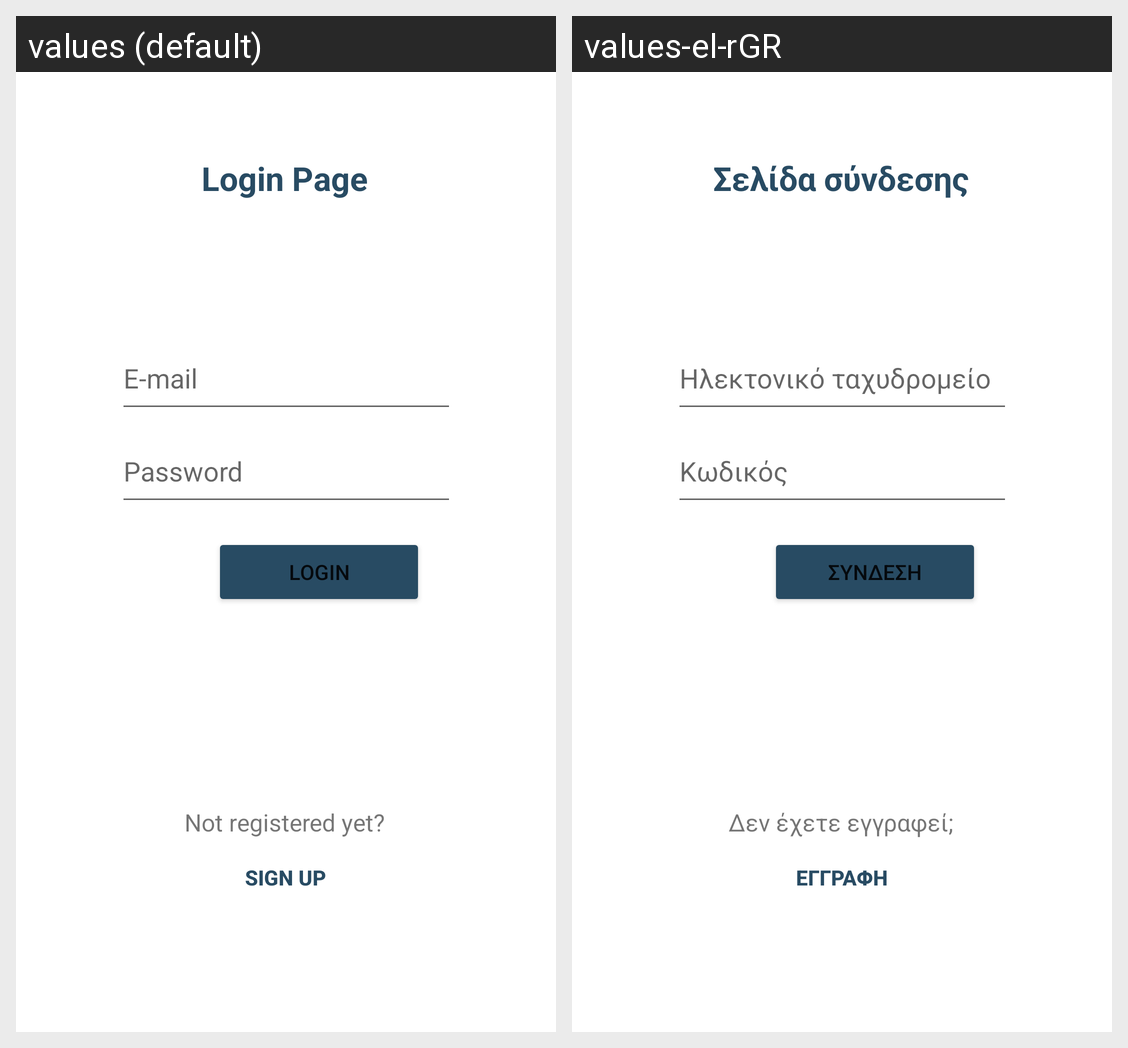

For this localized Android screen grid, give each drawn string resource with its value in every locale shown.
Android screen res/layout/activity_main.xml rendered under 2 locales, left to right: values (default), values-el-rGR. Device: Nexus 5 (rendered at 1080×1920; each locale shown at half size, 540×960, under a caption strip naming it); theme Theme.RecommendationLetters.
Strings drawn on this screen, with the default value and each locale's value (text and hints the layout hard-codes, and strings that could not be matched under every locale, appear in the picture but are not listed):

header
  values: Login Page
  values-el-rGR: Σελίδα σύνδεσης

e_mail
  values: E-mail
  values-el-rGR: Ηλεκτονικό ταχυδρομείο

password
  values: Password
  values-el-rGR: Κωδικός

login
  values: LOGIN
  values-el-rGR: ΣΥΝΔΕΣΗ

not_registered
  values: Not registered yet?
  values-el-rGR: Δεν έχετε εγγραφεί;

sign_up
  values: SIGN UP
  values-el-rGR: ΕΓΓΡΑΦΗ
